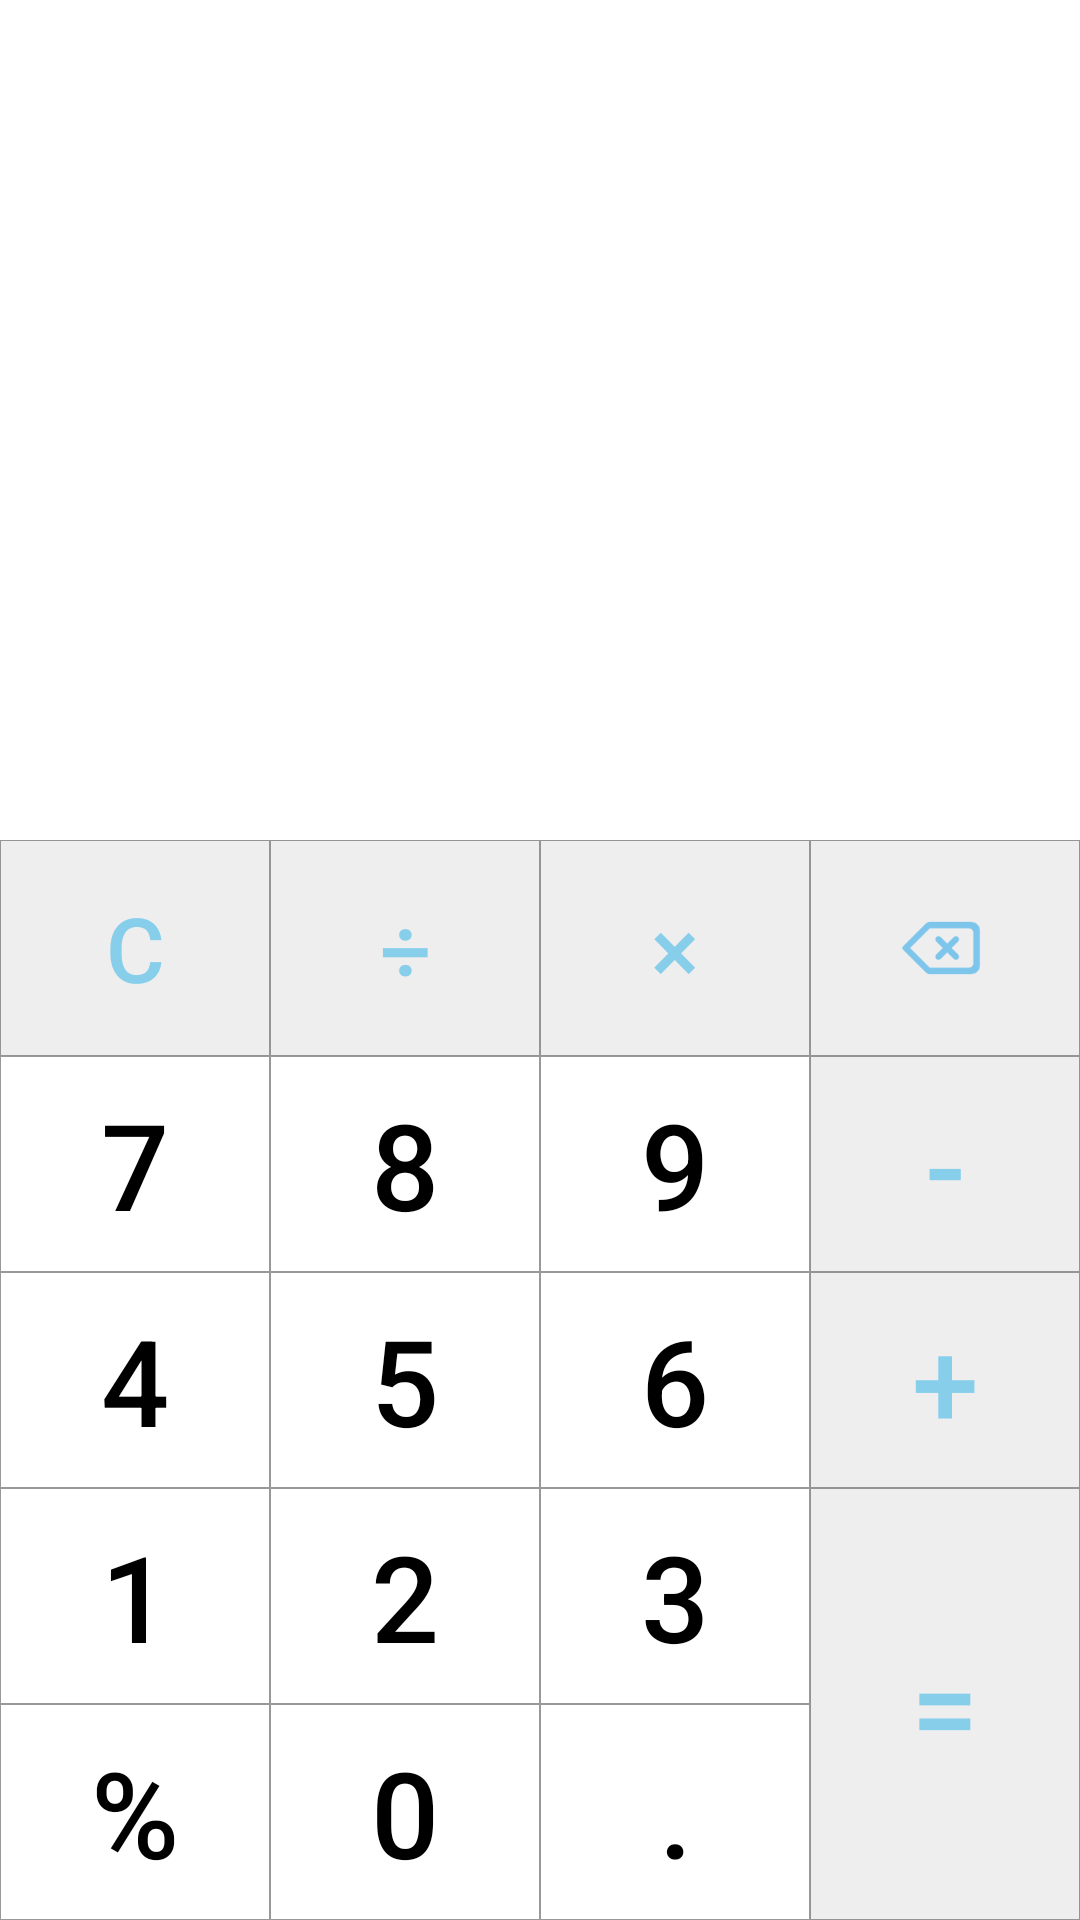

This screen was rendered from an Android layout file. Write that file and the resources it references.
<!-- AndroidManifest.xml: application theme AppTheme -->
<!-- res/layout/calculate_activity.xml -->
<?xml version="1.0" encoding="utf-8"?>
<LinearLayout xmlns:android="http://schemas.android.com/apk/res/android"
    xmlns:app="http://schemas.android.com/apk/res-auto"
    xmlns:tools="http://schemas.android.com/tools"
    android:background="@color/white"
    android:layout_width="match_parent"
    android:layout_height="match_parent"
    android:orientation="vertical"
    tools:context="com.zhh.rent.activity.CalculateActivity">


    <TextView
        android:id="@+id/calculate_content"
        android:textSize="40sp"
        android:focusableInTouchMode="false"
        android:background="@drawable/border_bottom_transport"
        android:gravity="center_vertical|end"
        android:layout_gravity="center_vertical"
        android:textColor="@color/black"
        android:layout_margin="10dp"
        android:layout_width="match_parent"
        android:layout_height="140dp" />

    <TextView
        android:id="@+id/calculate_result"
        android:background="@color/white"
        android:gravity="end"
        android:textSize="35sp"
        android:layout_margin="10dp"
        android:layout_width="match_parent"
        android:layout_height="100dp" />

    <TextView
        android:text="@string/info"
        android:visibility="gone"
        android:layout_width="match_parent"
        android:layout_height="wrap_content" />

    <LinearLayout
        android:layout_width="match_parent"
        android:layout_height="match_parent"
        android:orientation="horizontal">

        <LinearLayout
            android:layout_width="0dp"
            android:layout_height="match_parent"
            android:layout_weight="1"
            android:orientation="vertical">

            <Button
                android:id="@+id/operator_clear"
                android:layout_width="match_parent"
                android:layout_height="0dp"
                android:layout_weight="1"
                android:gravity="center"
                android:text="@string/operator_clear"
                android:background="@drawable/bg_button_gray"
                android:textColor="@color/colorAccent"
                android:textSize="30sp" />

            <Button
                android:id="@+id/number_seven"
                android:text="@string/num_seven"
                android:background="@drawable/bg_button_white"
                android:textColor="@color/black"
                android:textSize="40sp"
                android:layout_width="match_parent"
                android:layout_height="0dp"
                android:layout_weight="1" />

            <Button
                android:id="@+id/number_four"
                android:text="@string/num_four"
                android:background="@drawable/bg_button_white"
                android:textColor="@color/black"
                android:textSize="40sp"
                android:layout_width="match_parent"
                android:layout_height="0dp"
                android:layout_weight="1" />

            <Button
                android:id="@+id/number_one"
                android:text="@string/num_one"
                android:background="@drawable/bg_button_white"
                android:textColor="@color/black"
                android:textSize="40sp"
                android:layout_width="match_parent"
                android:layout_height="0dp"
                android:layout_weight="1" />

            <Button
                android:id="@+id/operator_remainder"
                android:text="@string/operator_remainder"
                android:background="@drawable/bg_button_white"
                android:textColor="@color/black"
                android:textSize="40sp"
                android:layout_width="match_parent"
                android:layout_height="0dp"
                android:layout_weight="1" />
        </LinearLayout>

        <LinearLayout
            android:layout_width="0dp"
            android:layout_height="match_parent"
            android:layout_weight="1"
            android:orientation="vertical">

            <Button
                android:id="@+id/operator_divide"
                android:layout_width="match_parent"
                android:layout_height="0dp"
                android:layout_weight="1"
                android:gravity="center"
                android:text="@string/operator_divide"
                android:background="@drawable/bg_button_gray"
                android:textColor="@color/colorAccent"
                android:textSize="30sp" />

            <Button
                android:id="@+id/number_eight"
                android:text="@string/num_eight"
                android:background="@drawable/bg_button_white"
                android:textColor="@color/black"
                android:textSize="40sp"
                android:layout_width="match_parent"
                android:layout_height="0dp"
                android:layout_weight="1" />

            <Button
                android:id="@+id/number_five"
                android:text="@string/num_five"
                android:background="@drawable/bg_button_white"
                android:textColor="@color/black"
                android:textSize="40sp"
                android:layout_width="match_parent"
                android:layout_height="0dp"
                android:layout_weight="1" />

            <Button
                android:id="@+id/number_tow"
                android:text="@string/num_tow"
                android:background="@drawable/bg_button_white"
                android:textColor="@color/black"
                android:textSize="40sp"
                android:layout_width="match_parent"
                android:layout_height="0dp"
                android:layout_weight="1" />

            <Button
                android:id="@+id/number_zero"
                android:text="@string/num_zero"
                android:background="@drawable/bg_button_white"
                android:textColor="@color/black"
                android:textSize="40sp"
                android:layout_width="match_parent"
                android:layout_height="0dp"
                android:layout_weight="1" />
        </LinearLayout>

        <LinearLayout
            android:layout_width="0dp"
            android:layout_height="match_parent"
            android:layout_weight="1"
            android:orientation="vertical">

            <Button
                android:id="@+id/operator_ride"
                android:layout_width="match_parent"
                android:layout_height="0dp"
                android:layout_weight="1"
                android:gravity="center"
                android:text="@string/operator_ride"
                android:background="@drawable/bg_button_gray"
                android:textColor="@color/colorAccent"
                android:textSize="30sp" />

            <Button
                android:id="@+id/number_nine"
                android:layout_width="match_parent"
                android:layout_height="0dp"
                android:layout_weight="1"
                android:background="@drawable/bg_button_white"
                android:text="@string/num_nine"
                android:textColor="@color/black"
                android:textSize="40sp" />

            <Button
                android:id="@+id/number_six"
                android:text="@string/num_six"
                android:background="@drawable/bg_button_white"
                android:textColor="@color/black"
                android:textSize="40sp"
                android:layout_width="match_parent"
                android:layout_height="0dp"
                android:layout_weight="1" />

            <Button
                android:id="@+id/number_three"
                android:text="@string/num_three"
                android:background="@drawable/bg_button_white"
                android:textColor="@color/black"
                android:textSize="40sp"
                android:layout_width="match_parent"
                android:layout_height="0dp"
                android:layout_weight="1" />

            <Button
                android:id="@+id/operator_point"
                android:text="@string/operator_point"
                android:background="@drawable/bg_button_white"
                android:textColor="@color/black"
                android:textSize="40sp"
                android:layout_width="match_parent"
                android:layout_height="0dp"
                android:layout_weight="1" />
        </LinearLayout>

        <LinearLayout
            android:layout_width="0dp"
            android:layout_height="match_parent"
            android:layout_weight="1"
            android:orientation="vertical">

            <ImageButton
                android:id="@+id/operator_back"
                android:layout_width="match_parent"
                android:layout_height="0dp"
                android:layout_weight="1"
                android:gravity="center"
                android:background="@drawable/bg_button_gray"
                android:src="@mipmap/calculate_back_128"
                android:textSize="30sp" />

            <Button
                android:id="@+id/operator_reduce"
                android:text="@string/operator_reduce"
                android:background="@drawable/bg_button_gray"
                android:textColor="@color/colorAccent"
                android:textSize="40sp"
                android:layout_width="match_parent"
                android:layout_height="0dp"
                android:layout_weight="1" />

            <Button
                android:id="@+id/operator_plus"
                android:text="@string/operator_plus"
                android:background="@drawable/bg_button_gray"
                android:textColor="@color/colorAccent"
                android:textSize="40sp"
                android:layout_width="match_parent"
                android:layout_height="0dp"
                android:layout_weight="1" />

            <Button
                android:id="@+id/operator_equal"
                android:text="@string/operator_equal"
                android:background="@drawable/bg_button_gray"
                android:textColor="@color/colorAccent"
                android:textSize="40sp"
                android:layout_width="match_parent"
                android:layout_height="0dp"
                android:layout_weight="2" />


        </LinearLayout>

    </LinearLayout>

</LinearLayout>
<!-- resources referenced by this layout -->
<resources>
  <color name="black">#000000</color>
  <color name="colorAccent">#87CEEB</color>
  <color name="white">#ffffff</color>
  <!-- drawable bg_button_gray (drawable) -->
  <?xml version="1.0" encoding="utf-8"?>
  <selector xmlns:android="http://schemas.android.com/apk/res/android">
      <item android:drawable="@drawable/border" android:state_pressed="true">
          <shape android:shape="rectangle">
              
              <solid android:color="@color/Gray4"/>
              
              <stroke android:width="0.2dp"
                  android:color="@color/Black40"/>
          </shape>
      </item>
  
      <item>
          <shape android:shape="rectangle">
              
              <solid android:color="@color/Gray"/>
              
              <stroke android:width="0.2dp"
                  android:color="@color/Black40"/>
          </shape>
      </item>
  </selector>
  <!-- drawable bg_button_white (drawable) -->
  <?xml version="1.0" encoding="utf-8"?>
  <selector xmlns:android="http://schemas.android.com/apk/res/android">
      <item android:state_pressed="true">
          <shape android:shape="rectangle">
              
              <solid android:color="@color/Gray"/>
              
              <stroke android:width="0.2dp"
                  android:color="@color/Black40"/>
          </shape>
      </item>
  
      <item android:drawable="@drawable/border" />
  </selector>
  <!-- drawable border_bottom_transport (drawable) -->
  <?xml version="1.0" encoding="utf-8"?>
  <layer-list xmlns:android="http://schemas.android.com/apk/res/android">
      
      <item>
          <shape>
              <solid android:color="@color/white" />
          </shape>
      </item>
      
      <item android:bottom="5dp">
          <shape>
              <solid android:color="@color/white" />
          </shape>
      </item>
  </layer-list>
  <!-- mipmap calculate_back_128: png bitmap (mipmap-xxxhdpi, 1661 bytes) -->
  <string name="info">提示：目前仅能从左到右计算，无优先级！</string>
  <string name="num_eight">8</string>
  <string name="num_five">5</string>
  <string name="num_four">4</string>
  <string name="num_nine">9</string>
  <string name="num_one">1</string>
  <string name="num_seven">7</string>
  <string name="num_six">6</string>
  <string name="num_three">3</string>
  <string name="num_tow">2</string>
  <string name="num_zero">0</string>
  <string name="operator_clear">C</string>
  <string name="operator_divide">÷</string>
  <string name="operator_equal">=</string>
  <string name="operator_plus">+</string>
  <string name="operator_point">.</string>
  <string name="operator_reduce">-</string>
  <string name="operator_remainder">%</string>
  <string name="operator_ride">×</string>
  <style name="AppTheme" parent="Theme.AppCompat.Light.NoActionBar">
          
          <item name="colorPrimary">@color/colorPrimary</item>
          <item name="colorPrimaryDark">@color/colorPrimaryDark</item>
          <item name="colorAccent">@color/colorAccent</item>
      </style>
  <!-- drawable border (drawable) -->
  <?xml version="1.0" encoding="utf-8"?>
  <selector xmlns:android="http://schemas.android.com/apk/res/android">
  
      <item>
          <shape android:shape="rectangle">
              
              <solid android:color="@color/white"/>
              
              <stroke android:width="0.2dp"
                  android:color="@color/Black40"/>
          </shape>
      </item>
  
  </selector>
  <color name="Gray4">#cccccc</color>
  <color name="Black40">#66000000</color>
  <color name="Gray">#eeeeee</color>
  <color name="colorPrimary">#3F51B5</color>
  <color name="colorPrimaryDark">#e76d10</color>
</resources>
